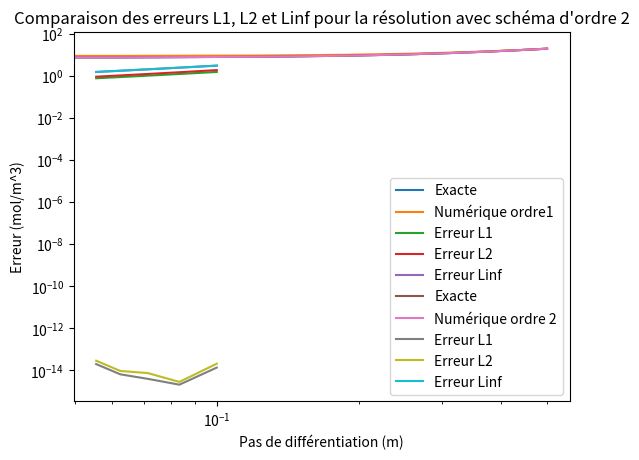
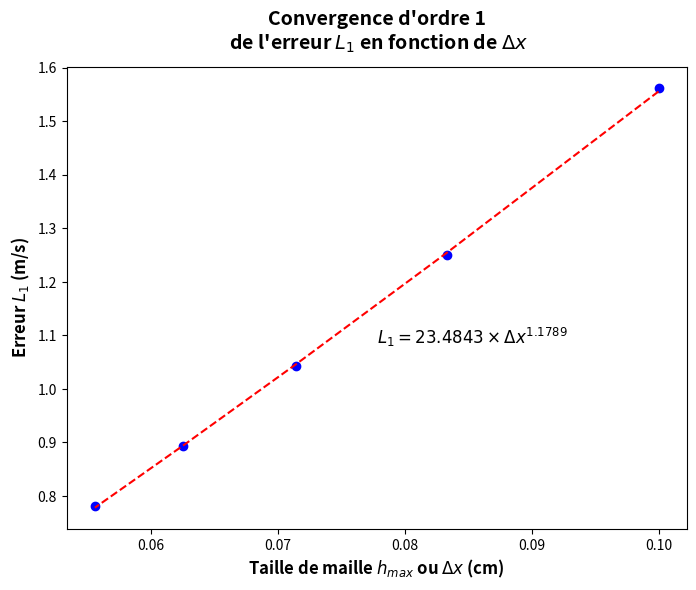
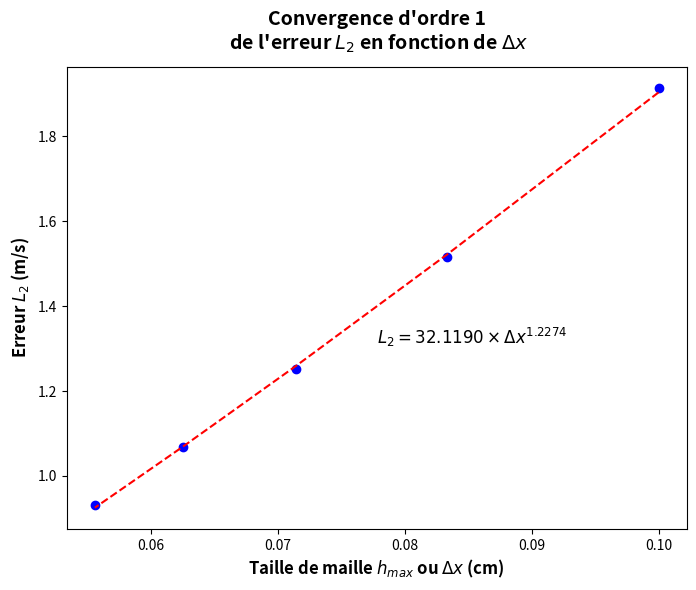
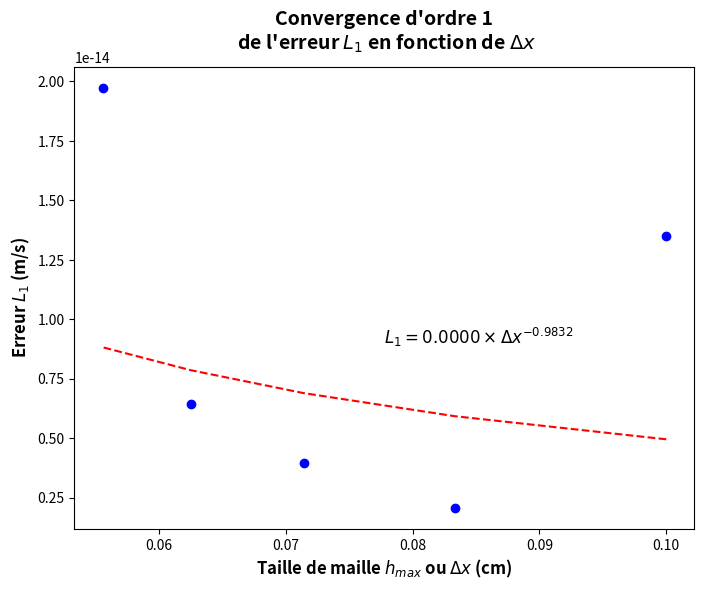
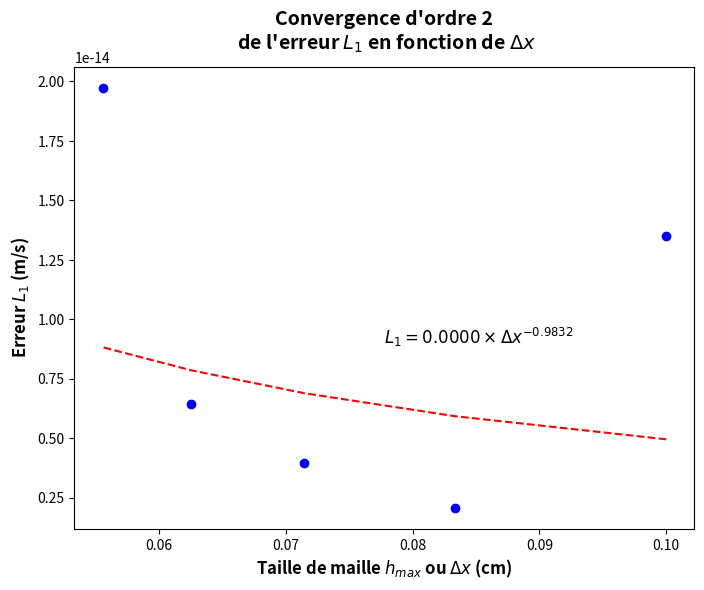
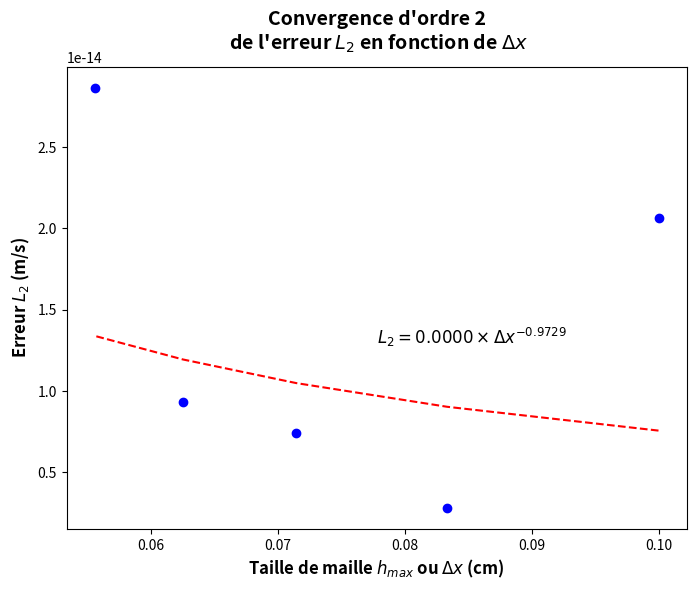
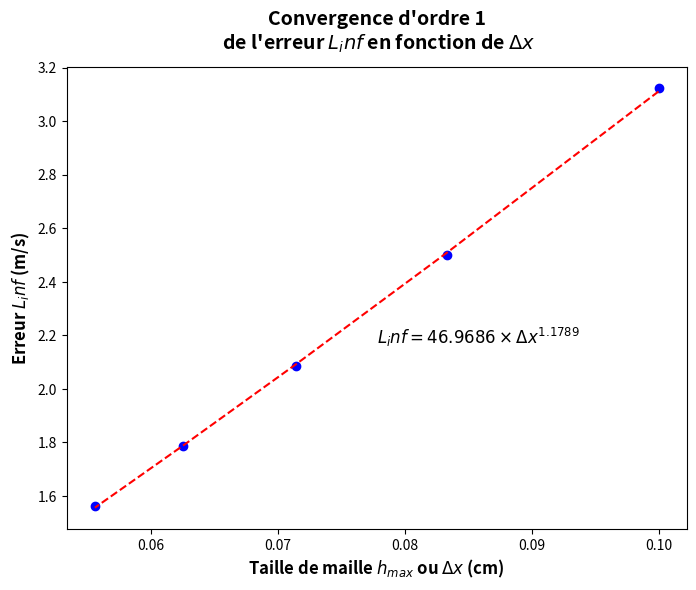
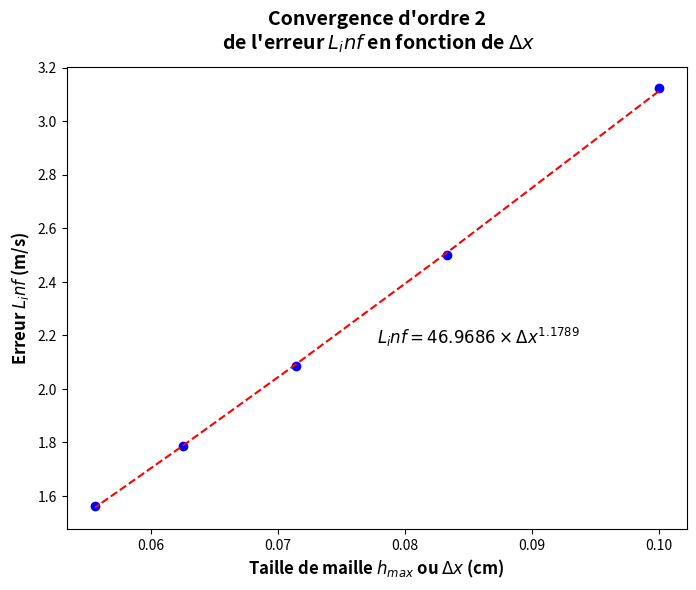

The matplotlib source for these figures, in order:
# -*- coding: utf-8 -*-
"""
Spyder Editor

This is a temporary script file.
"""

import numpy as np
import matplotlib.pyplot as plt

def make_A_matrix_order1(N, R):
    "Génération de la matrice A"
    dr = R/(N-1)
    A = np.zeros((N, N))
    #A[0,0] = -1/dr
    #A[0,1] = 1/dr
    A[0,0:2] = [-1/dr, 1/dr]
    
    for i in range(1, N-1):
        r = dr*i
        A[i, i-1:i+2] = [1/(dr**2), (-1/dr)*(1/r + 2/dr), (1/dr)*(1/r + 1/dr)]
    
    A[N-1, N-1] = 1
    
    return A

def make_A_matrix_order2(N, R):
    "Génération de la matrice A"
    dr = R/(N-1)
    A = np.zeros((N, N))
    A[0,0:3] = [-3/(2*dr), 4/(2*dr), -1/(2*dr)]

    for i in range(1, N-1):
        r = dr*i
        A[i, i-1:i+2] = [(-1/(2*r*dr) + 1/(dr**2)), -2/(dr**2), 1/(2*r*dr) + 1/(dr**2)]

    A[N-1, N-1] = 1

    return A

def make_b_vector(N, S, D_eff, C_e):
    "Génération de la matrice b"
    b = (S/D_eff)*np.ones(N)
    b[0] = 0
    b[N-1] = C_e
    
    return b

# Constantes
R = 0.5
N_start = 5
N_end = 10

S = 2*10**(-8)
C_e = 20
D_eff = 10**(-10)
vect_N= []
L1_1 = []
L1_2 = []
L2_1 = []
L2_2 = []
Linf_1 = []
Linf_2 = []

for N in range(N_start, N_end) :
    vect_N.append(R/N)

    A_matrix_1 = make_A_matrix_order1(N, 0.5)
    A_matrix_2 = make_A_matrix_order2(N, 0.5)

    b_vector = make_b_vector(N, S, D_eff, C_e)

    C_results_1 = np.linalg.solve(A_matrix_1, b_vector)
    C_results_2 = np.linalg.solve(A_matrix_2, b_vector)

    # Solution analytique
    r = np.linspace(0, R, N)
    C_exact = (1/4)*(S/D_eff)*(R**2)*((r**2)/(R**2) - 1) + C_e


    # Erreur totale commise
    #L1_1.append(np.trapz(C_results_1 - C_exact, r))
    #L1_2.append(np.trapz(C_results_2 - C_exact, r))

    #L2_1.append(np.sqrt(np.trapz((C_results_1 - C_exact)**2, r)))
    #L2_2.append(np.sqrt(np.trapz((C_results_2 - C_exact)**2, r)))

    #Linf_1.append((abs(C_results_1[0]-C_exact[0])))
    #Linf_2.append((abs(C_results_1[0]-C_exact[0])))

    # Erreur totale commise
    L1_1.append((1/N)*np.sum(np.abs(C_results_1 - C_exact)))
    L1_2.append((1/N)*np.sum(np.abs(C_results_2 - C_exact)))

    L2_1.append(np.sqrt((1/N)*np.sum(np.abs(C_results_1 - C_exact)**2)))
    L2_2.append(np.sqrt((1/N)*np.sum(np.abs(C_results_2 - C_exact)**2)))

    Linf_1.append(np.max(abs(C_results_1-C_exact)))
    Linf_2.append(np.max(abs(C_results_1-C_exact)))
   

print(vect_N)

# Affichage des résultats
plt.figure
plt.plot(r, C_exact, label="Exacte")
plt.plot(r, C_results_1, label="Numérique ordre1")
plt.title("E) Comparaison entre la solution numérique par différences finies\n et la solution exacte")
plt.legend()
plt.show()

plt.figure
plt.loglog(vect_N, L1_1, label="Erreur L1")
plt.loglog(vect_N, L2_1, label="Erreur L2")
plt.loglog(vect_N, Linf_1, label="Erreur Linf")
plt.title("Comparaison des erreurs L1, L2 et Linf pour la résolution avec schéma d'ordre 1")
plt.ylabel("Erreur (mol/m^3)")
plt.xlabel("Pas de différentiation (m)")
plt.legend()
plt.show()

plt.figure
plt.plot(r, C_exact, label="Exacte")
plt.plot(r, C_results_2, label="Numérique ordre 2")
plt.title("E) Comparaison entre la solution numérique par différences finies\n et la solution exacte")
plt.legend()
plt.show()

plt.figure
plt.loglog(vect_N, L1_2, label="Erreur L1")
plt.loglog(vect_N, L2_2, label="Erreur L2")
plt.loglog(vect_N, Linf_2, label="Erreur Linf")
plt.title("Comparaison des erreurs L1, L2 et Linf pour la résolution avec schéma d'ordre 2")
plt.ylabel("Erreur (mol/m^3)")
plt.xlabel("Pas de différentiation (m)")
plt.legend()
plt.show()

# Calcul de la convergence du système en prenant N et 2N
p_hat = (np.log(L1_1[0]/L1_1[4])/np.log(2))
print("Convergence L1_1 : ", np.log(L1_1[0]/L1_1[4])/np.log(2))

print("Convergence L1_2 : ", np.log(L1_2[0]/L1_2[4])/np.log(2))

# ----- Graphiques de convergences L_1_1
coefficients = np.polyfit(np.log(vect_N), np.log(L1_1), 1)
exponent = coefficients[0]

# Fonction de régression en termes de logarithmes
fit_function_log = lambda x: exponent * x + coefficients[1]

# Fonction de régression en termes originaux
fit_function = lambda x: np.exp(fit_function_log(np.log(x)))

# Extrapoler la valeur prédite pour la dernière valeur de h_values
extrapolated_value = fit_function(vect_N[-1])

# Tracer le graphique en échelle log-log avec des points et la courbe de régression extrapolée
plt.figure(figsize=(8, 6))
plt.scatter(vect_N, L1_1, marker='o', color='b', label='Données numériques obtenues')
plt.plot(vect_N, fit_function(vect_N), linestyle='--', color='r', label='Régression en loi de puissance')

# Marquer la valeur extrapolée
#plt.scatter(h_values[-1], extrapolated_value, marker='x', color='g', label='Extrapolation')

# Ajouter des étiquettes et un titre au graphique
plt.title('Convergence d\'ordre 1\n de l\'erreur $L_1$ en fonction de $Δx$',
          fontsize=14, fontweight='bold', y=1.02)  # Le paramètre y règle la position verticale du titre

plt.xlabel('Taille de maille $h_{max}$ ou $Δx$ (cm)', fontsize=12, fontweight='bold')  # Remplacer "h" par "Δx"
plt.ylabel('Erreur $L_1$ (m/s)', fontsize=12, fontweight='bold')

# Afficher l'équation de la régression en loi de puissance
equation_text = f'$L_1 = {np.exp(coefficients[1]):.4f} \\times Δx^{{{exponent:.4f}}}$'
equation_text_obj = plt.text(0.05, 0.05, equation_text, fontsize=12, transform=plt.gca().transAxes, color='k')

# Déplacer la zone de texte
equation_text_obj.set_position((0.5, 0.4))


# ----- Graphiques de convergences L_2_1
coefficients = np.polyfit(np.log(vect_N), np.log(L2_1), 1)
exponent = coefficients[0]

# Fonction de régression en termes de logarithmes
fit_function_log = lambda x: exponent * x + coefficients[1]

# Fonction de régression en termes originaux
fit_function = lambda x: np.exp(fit_function_log(np.log(x)))

# Extrapoler la valeur prédite pour la dernière valeur de h_values
extrapolated_value = fit_function(vect_N[-1])

# Tracer le graphique en échelle log-log avec des points et la courbe de régression extrapolée
plt.figure(figsize=(8, 6))
plt.scatter(vect_N, L2_1, marker='o', color='b', label='Données numériques obtenues')
plt.plot(vect_N, fit_function(vect_N), linestyle='--', color='r', label='Régression en loi de puissance')

# Marquer la valeur extrapolée
#plt.scatter(h_values[-1], extrapolated_value, marker='x', color='g', label='Extrapolation')

# Ajouter des étiquettes et un titre au graphique
plt.title('Convergence d\'ordre 1\n de l\'erreur $L_2$ en fonction de $Δx$',
          fontsize=14, fontweight='bold', y=1.02)  # Le paramètre y règle la position verticale du titre

plt.xlabel('Taille de maille $h_{max}$ ou $Δx$ (cm)', fontsize=12, fontweight='bold')  # Remplacer "h" par "Δx"
plt.ylabel('Erreur $L_2$ (m/s)', fontsize=12, fontweight='bold')

# Afficher l'équation de la régression en loi de puissance
equation_text = f'$L_2 = {np.exp(coefficients[1]):.4f} \\times Δx^{{{exponent:.4f}}}$'
equation_text_obj = plt.text(0.05, 0.05, equation_text, fontsize=12, transform=plt.gca().transAxes, color='k')

# Déplacer la zone de texte
equation_text_obj.set_position((0.5, 0.4))


# ----- Graphiques de convergences L_1_2
coefficients = np.polyfit(np.log(vect_N), np.log(L1_2), 1)
exponent = coefficients[0]

# Fonction de régression en termes de logarithmes
fit_function_log = lambda x: exponent * x + coefficients[1]

# Fonction de régression en termes originaux
fit_function = lambda x: np.exp(fit_function_log(np.log(x)))

# Extrapoler la valeur prédite pour la dernière valeur de h_values
extrapolated_value = fit_function(vect_N[-1])

# Tracer le graphique en échelle log-log avec des points et la courbe de régression extrapolée
plt.figure(figsize=(8, 6))
plt.scatter(vect_N, L1_2, marker='o', color='b', label='Données numériques obtenues')
plt.plot(vect_N, fit_function(vect_N), linestyle='--', color='r', label='Régression en loi de puissance')

# Marquer la valeur extrapolée
#plt.scatter(h_values[-1], extrapolated_value, marker='x', color='g', label='Extrapolation')

# Ajouter des étiquettes et un titre au graphique
plt.title('Convergence d\'ordre 1\n de l\'erreur $L_1$ en fonction de $Δx$',
          fontsize=14, fontweight='bold', y=1.02)  # Le paramètre y règle la position verticale du titre

plt.xlabel('Taille de maille $h_{max}$ ou $Δx$ (cm)', fontsize=12, fontweight='bold')  # Remplacer "h" par "Δx"
plt.ylabel('Erreur $L_1$ (m/s)', fontsize=12, fontweight='bold')

# Afficher l'équation de la régression en loi de puissance
equation_text = f'$L_1 = {np.exp(coefficients[1]):.4f} \\times Δx^{{{exponent:.4f}}}$'
equation_text_obj = plt.text(0.05, 0.05, equation_text, fontsize=12, transform=plt.gca().transAxes, color='k')

# Déplacer la zone de texte
equation_text_obj.set_position((0.5, 0.4))


# ----- Graphiques de convergences L_2_1
coefficients = np.polyfit(np.log(vect_N), np.log(L1_2), 1)
exponent = coefficients[0]

# Fonction de régression en termes de logarithmes
fit_function_log = lambda x: exponent * x + coefficients[1]

# Fonction de régression en termes originaux
fit_function = lambda x: np.exp(fit_function_log(np.log(x)))

# Extrapoler la valeur prédite pour la dernière valeur de h_values
extrapolated_value = fit_function(vect_N[-1])

# Tracer le graphique en échelle log-log avec des points et la courbe de régression extrapolée
plt.figure(figsize=(8, 6))
plt.scatter(vect_N, L1_2, marker='o', color='b', label='Données numériques obtenues')
plt.plot(vect_N, fit_function(vect_N), linestyle='--', color='r', label='Régression en loi de puissance')

# Marquer la valeur extrapolée
#plt.scatter(h_values[-1], extrapolated_value, marker='x', color='g', label='Extrapolation')

# Ajouter des étiquettes et un titre au graphique
plt.title('Convergence d\'ordre 2\n de l\'erreur $L_1$ en fonction de $Δx$',
          fontsize=14, fontweight='bold', y=1.02)  # Le paramètre y règle la position verticale du titre

plt.xlabel('Taille de maille $h_{max}$ ou $Δx$ (cm)', fontsize=12, fontweight='bold')  # Remplacer "h" par "Δx"
plt.ylabel('Erreur $L_1$ (m/s)', fontsize=12, fontweight='bold')

# Afficher l'équation de la régression en loi de puissance
equation_text = f'$L_1 = {np.exp(coefficients[1]):.4f} \\times Δx^{{{exponent:.4f}}}$'
equation_text_obj = plt.text(0.05, 0.05, equation_text, fontsize=12, transform=plt.gca().transAxes, color='k')

# Déplacer la zone de texte
equation_text_obj.set_position((0.5, 0.4))


# ----- Graphiques de convergences L_2_2
coefficients = np.polyfit(np.log(vect_N), np.log(L2_2), 1)
exponent = coefficients[0]

# Fonction de régression en termes de logarithmes
fit_function_log = lambda x: exponent * x + coefficients[1]

# Fonction de régression en termes originaux
fit_function = lambda x: np.exp(fit_function_log(np.log(x)))

# Extrapoler la valeur prédite pour la dernière valeur de h_values
extrapolated_value = fit_function(vect_N[-1])

# Tracer le graphique en échelle log-log avec des points et la courbe de régression extrapolée
plt.figure(figsize=(8, 6))
plt.scatter(vect_N, L2_2, marker='o', color='b', label='Données numériques obtenues')
plt.plot(vect_N, fit_function(vect_N), linestyle='--', color='r', label='Régression en loi de puissance')

# Marquer la valeur extrapolée
#plt.scatter(h_values[-1], extrapolated_value, marker='x', color='g', label='Extrapolation')

# Ajouter des étiquettes et un titre au graphique
plt.title('Convergence d\'ordre 2\n de l\'erreur $L_2$ en fonction de $Δx$',
          fontsize=14, fontweight='bold', y=1.02)  # Le paramètre y règle la position verticale du titre

plt.xlabel('Taille de maille $h_{max}$ ou $Δx$ (cm)', fontsize=12, fontweight='bold')  # Remplacer "h" par "Δx"
plt.ylabel('Erreur $L_2$ (m/s)', fontsize=12, fontweight='bold')

# Afficher l'équation de la régression en loi de puissance
equation_text = f'$L_2 = {np.exp(coefficients[1]):.4f} \\times Δx^{{{exponent:.4f}}}$'
equation_text_obj = plt.text(0.05, 0.05, equation_text, fontsize=12, transform=plt.gca().transAxes, color='k')

# Déplacer la zone de texte
equation_text_obj.set_position((0.5, 0.4))



# ----- Graphiques de convergences Linf_1
coefficients = np.polyfit(np.log(vect_N), np.log(Linf_1), 1)
exponent = coefficients[0]

# Fonction de régression en termes de logarithmes
fit_function_log = lambda x: exponent * x + coefficients[1]

# Fonction de régression en termes originaux
fit_function = lambda x: np.exp(fit_function_log(np.log(x)))

# Extrapoler la valeur prédite pour la dernière valeur de h_values
extrapolated_value = fit_function(vect_N[-1])

# Tracer le graphique en échelle log-log avec des points et la courbe de régression extrapolée
plt.figure(figsize=(8, 6))
plt.scatter(vect_N, Linf_1, marker='o', color='b', label='Données numériques obtenues')
plt.plot(vect_N, fit_function(vect_N), linestyle='--', color='r', label='Régression en loi de puissance')

# Marquer la valeur extrapolée
#plt.scatter(h_values[-1], extrapolated_value, marker='x', color='g', label='Extrapolation')

# Ajouter des étiquettes et un titre au graphique
plt.title('Convergence d\'ordre 1\n de l\'erreur $L_inf$ en fonction de $Δx$',
          fontsize=14, fontweight='bold', y=1.02)  # Le paramètre y règle la position verticale du titre

plt.xlabel('Taille de maille $h_{max}$ ou $Δx$ (cm)', fontsize=12, fontweight='bold')  # Remplacer "h" par "Δx"
plt.ylabel('Erreur $L_inf$ (m/s)', fontsize=12, fontweight='bold')

# Afficher l'équation de la régression en loi de puissance
equation_text = f'$L_inf = {np.exp(coefficients[1]):.4f} \\times Δx^{{{exponent:.4f}}}$'
equation_text_obj = plt.text(0.05, 0.05, equation_text, fontsize=12, transform=plt.gca().transAxes, color='k')

# Déplacer la zone de texte
equation_text_obj.set_position((0.5, 0.4))



# ----- Graphiques de convergences Linf_2
coefficients = np.polyfit(np.log(vect_N), np.log(Linf_2), 1)
exponent = coefficients[0]

# Fonction de régression en termes de logarithmes
fit_function_log = lambda x: exponent * x + coefficients[1]

# Fonction de régression en termes originaux
fit_function = lambda x: np.exp(fit_function_log(np.log(x)))

# Extrapoler la valeur prédite pour la dernière valeur de h_values
extrapolated_value = fit_function(vect_N[-1])

# Tracer le graphique en échelle log-log avec des points et la courbe de régression extrapolée
plt.figure(figsize=(8, 6))
plt.scatter(vect_N, Linf_2, marker='o', color='b', label='Données numériques obtenues')
plt.plot(vect_N, fit_function(vect_N), linestyle='--', color='r', label='Régression en loi de puissance')

# Marquer la valeur extrapolée
#plt.scatter(h_values[-1], extrapolated_value, marker='x', color='g', label='Extrapolation')

# Ajouter des étiquettes et un titre au graphique
plt.title('Convergence d\'ordre 2\n de l\'erreur $L_inf$ en fonction de $Δx$',
          fontsize=14, fontweight='bold', y=1.02)  # Le paramètre y règle la position verticale du titre

plt.xlabel('Taille de maille $h_{max}$ ou $Δx$ (cm)', fontsize=12, fontweight='bold')  # Remplacer "h" par "Δx"
plt.ylabel('Erreur $L_inf$ (m/s)', fontsize=12, fontweight='bold')

# Afficher l'équation de la régression en loi de puissance
equation_text = f'$L_inf = {np.exp(coefficients[1]):.4f} \\times Δx^{{{exponent:.4f}}}$'
equation_text_obj = plt.text(0.05, 0.05, equation_text, fontsize=12, transform=plt.gca().transAxes, color='k')

# Déplacer la zone de texte
equation_text_obj.set_position((0.5, 0.4))
